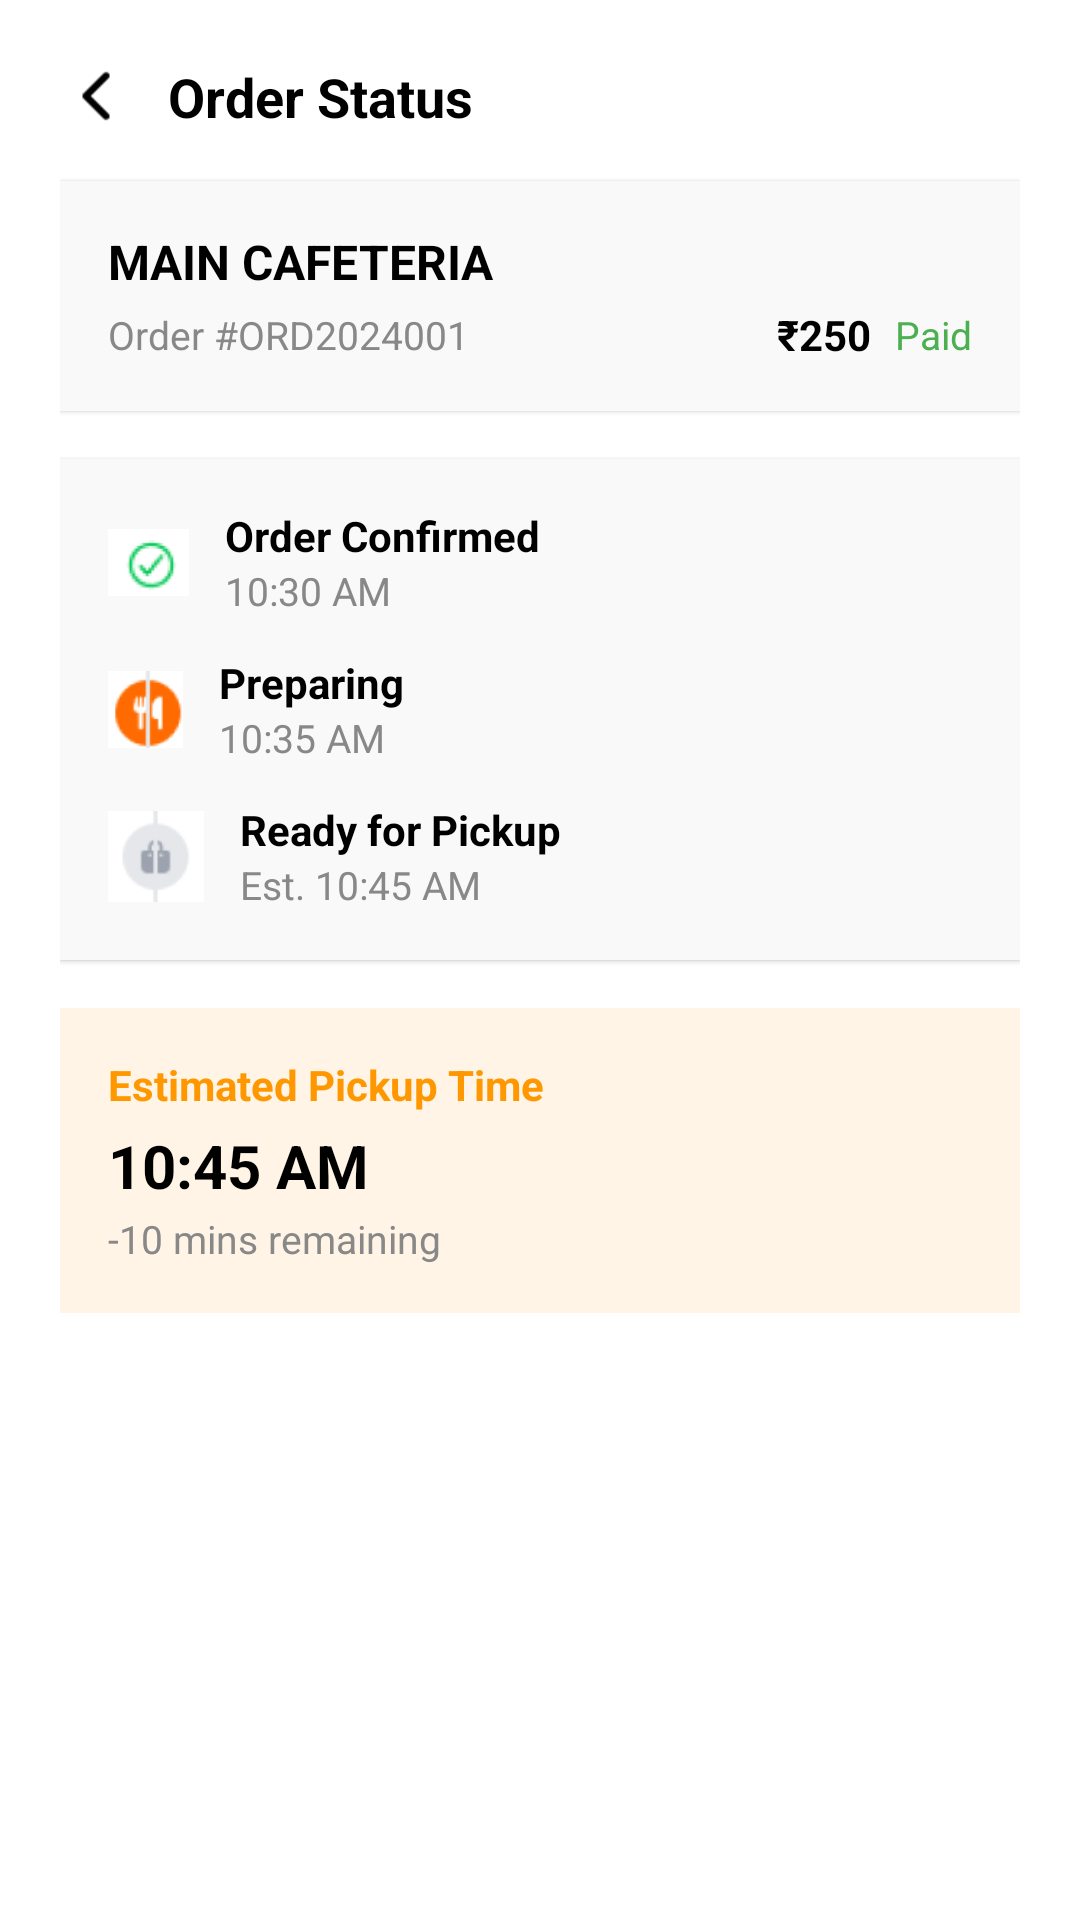

Layout XML and referenced resources for this Android screen:
<!-- AndroidManifest.xml: application theme Theme.CampusBites -->
<!-- res/layout/activity_orderstatus1.xml -->
<?xml version="1.0" encoding="utf-8"?>
<androidx.constraintlayout.widget.ConstraintLayout
    xmlns:android="http://schemas.android.com/apk/res/android"
    xmlns:app="http://schemas.android.com/apk/res-auto"
    xmlns:tools="http://schemas.android.com/tools"
    android:id="@+id/main"
    android:layout_width="match_parent"
    android:layout_height="match_parent"
    android:background="#FFFFFF"
    tools:context=".orderstatus1">

    <ScrollView
        android:id="@+id/orderStatusScroll"
        android:layout_width="0dp"
        android:layout_height="0dp"
        android:layout_margin="0dp"
        android:fillViewport="true"
        app:layout_constraintTop_toTopOf="parent"
        app:layout_constraintBottom_toBottomOf="parent"
        app:layout_constraintStart_toStartOf="parent"
        app:layout_constraintEnd_toEndOf="parent">

        <LinearLayout
            android:layout_width="match_parent"
            android:layout_height="wrap_content"
            android:orientation="vertical"
            android:padding="20dp">

            
            <LinearLayout
                android:layout_width="match_parent"
                android:layout_height="wrap_content"
                android:orientation="horizontal"
                android:gravity="center_vertical"
                android:layout_marginBottom="16dp">

                <ImageView
                    android:layout_width="24dp"
                    android:layout_height="24dp"
                    android:src="@drawable/group"
                    android:tint="#000000" />

                <TextView
                    android:layout_width="wrap_content"
                    android:layout_height="wrap_content"
                    android:text="Order Status"
                    android:textSize="18sp"
                    android:textStyle="bold"
                    android:textColor="#000000"
                    android:layout_marginStart="12dp" />
            </LinearLayout>

            
            <LinearLayout
                android:layout_width="match_parent"
                android:layout_height="wrap_content"
                android:orientation="vertical"
                android:background="#F9F9F9"
                android:padding="16dp"
                android:elevation="1dp"
                android:layout_marginBottom="16dp">

                <TextView
                    android:layout_width="match_parent"
                    android:layout_height="wrap_content"
                    android:text="MAIN CAFETERIA"
                    android:textSize="16sp"
                    android:textStyle="bold"
                    android:textColor="#000000" />

                <LinearLayout
                    android:layout_width="match_parent"
                    android:layout_height="wrap_content"
                    android:orientation="horizontal"
                    android:gravity="center_vertical"
                    android:layout_marginTop="4dp">

                    <TextView
                        android:layout_width="0dp"
                        android:layout_height="wrap_content"
                        android:layout_weight="1"
                        android:text="Order #ORD2024001"
                        android:textColor="#888888"
                        android:textSize="13sp" />

                    <TextView
                        android:layout_width="wrap_content"
                        android:layout_height="wrap_content"
                        android:text="₹250"
                        android:textColor="#000000"
                        android:textStyle="bold"
                        android:textSize="14sp" />

                    <TextView
                        android:layout_width="wrap_content"
                        android:layout_height="wrap_content"
                        android:text="Paid"
                        android:textColor="#4CAF50"
                        android:textSize="13sp"
                        android:layout_marginStart="8dp" />
                </LinearLayout>
            </LinearLayout>

            
            <LinearLayout
                android:layout_width="match_parent"
                android:layout_height="wrap_content"
                android:orientation="vertical"
                android:background="#F9F9F9"
                android:padding="16dp"
                android:layout_marginBottom="16dp"
                android:elevation="1dp">

                
                <LinearLayout
                    android:layout_width="match_parent"
                    android:layout_height="wrap_content"
                    android:orientation="horizontal"
                    android:gravity="center_vertical"
                    android:layout_marginBottom="12dp">

                    <ImageView
                        android:layout_width="27dp"
                        android:layout_height="37dp"
                        android:src="@drawable/check" />

                    <LinearLayout
                        android:layout_width="wrap_content"
                        android:layout_height="wrap_content"
                        android:orientation="vertical"
                        android:layout_marginStart="12dp">

                        <TextView
                            android:layout_width="wrap_content"
                            android:layout_height="wrap_content"
                            android:text="Order Confirmed"
                            android:textColor="#000000"
                            android:textSize="14sp"
                            android:textStyle="bold"/>

                        <TextView
                            android:layout_width="wrap_content"
                            android:layout_height="wrap_content"
                            android:text="10:30 AM"
                            android:textColor="#888888"
                            android:textSize="13sp" />
                    </LinearLayout>
                </LinearLayout>

                
                <LinearLayout
                    android:layout_width="match_parent"
                    android:layout_height="wrap_content"
                    android:orientation="horizontal"
                    android:gravity="center_vertical"
                    android:layout_marginBottom="12dp">

                    <ImageView
                        android:layout_width="25dp"
                        android:layout_height="37dp"
                        android:src="@drawable/food" />

                    <LinearLayout
                        android:layout_width="wrap_content"
                        android:layout_height="wrap_content"
                        android:orientation="vertical"
                        android:layout_marginStart="12dp">

                        <TextView
                            android:layout_width="wrap_content"
                            android:layout_height="wrap_content"
                            android:text="Preparing"
                            android:textColor="#000000"
                            android:textSize="14sp"
                            android:textStyle="bold"/>

                        <TextView
                            android:layout_width="wrap_content"
                            android:layout_height="wrap_content"
                            android:text="10:35 AM"
                            android:textColor="#888888"
                            android:textSize="13sp" />
                    </LinearLayout>
                </LinearLayout>

                
                <LinearLayout
                    android:layout_width="match_parent"
                    android:layout_height="wrap_content"
                    android:orientation="horizontal"
                    android:gravity="center_vertical">

                    <ImageView
                        android:layout_width="32dp"
                        android:layout_height="37dp"
                        android:src="@drawable/ready" />

                    <LinearLayout
                        android:layout_width="wrap_content"
                        android:layout_height="wrap_content"
                        android:orientation="vertical"
                        android:layout_marginStart="12dp">

                        <TextView
                            android:layout_width="wrap_content"
                            android:layout_height="wrap_content"
                            android:text="Ready for Pickup"
                            android:textColor="#000000"
                            android:textSize="14sp"
                            android:textStyle="bold"/>

                        <TextView
                            android:layout_width="wrap_content"
                            android:layout_height="wrap_content"
                            android:text="Est. 10:45 AM"
                            android:textColor="#888888"
                            android:textSize="13sp" />
                    </LinearLayout>
                </LinearLayout>
            </LinearLayout>

            
            <LinearLayout
                android:layout_width="match_parent"
                android:layout_height="wrap_content"
                android:orientation="vertical"
                android:background="#FFF4E5"
                android:padding="16dp"
                android:layout_marginBottom="16dp">

                <TextView
                    android:layout_width="wrap_content"
                    android:layout_height="wrap_content"
                    android:text="Estimated Pickup Time"
                    android:textColor="#FF9800"
                    android:textSize="14sp"
                    android:textStyle="bold" />

                <TextView
                    android:layout_width="wrap_content"
                    android:layout_height="wrap_content"
                    android:text="10:45 AM"
                    android:textColor="#000000"
                    android:textSize="20sp"
                    android:textStyle="bold"
                    android:layout_marginTop="4dp"/>

                <TextView
                    android:layout_width="wrap_content"
                    android:layout_height="wrap_content"
                    android:text="-10 mins remaining"
                    android:textColor="#888888"
                    android:textSize="13sp"
                    android:layout_marginTop="2dp"/>
            </LinearLayout>

            

        </LinearLayout>
    </ScrollView>

</androidx.constraintlayout.widget.ConstraintLayout>
<!-- resources referenced by this layout -->
<resources>
  <!-- drawable check: png bitmap (drawable, 2174 bytes) -->
  <!-- drawable food: png bitmap (drawable, 1935 bytes) -->
  <!-- drawable group: png bitmap (drawable, 458 bytes) -->
  <!-- drawable ready: png bitmap (drawable, 1748 bytes) -->
  <style name="Theme.CampusBites" parent="Base.Theme.CampusBites" />
  <style name="Base.Theme.CampusBites" parent="Theme.Material3.DayNight.NoActionBar">
          
          
      </style>
</resources>
